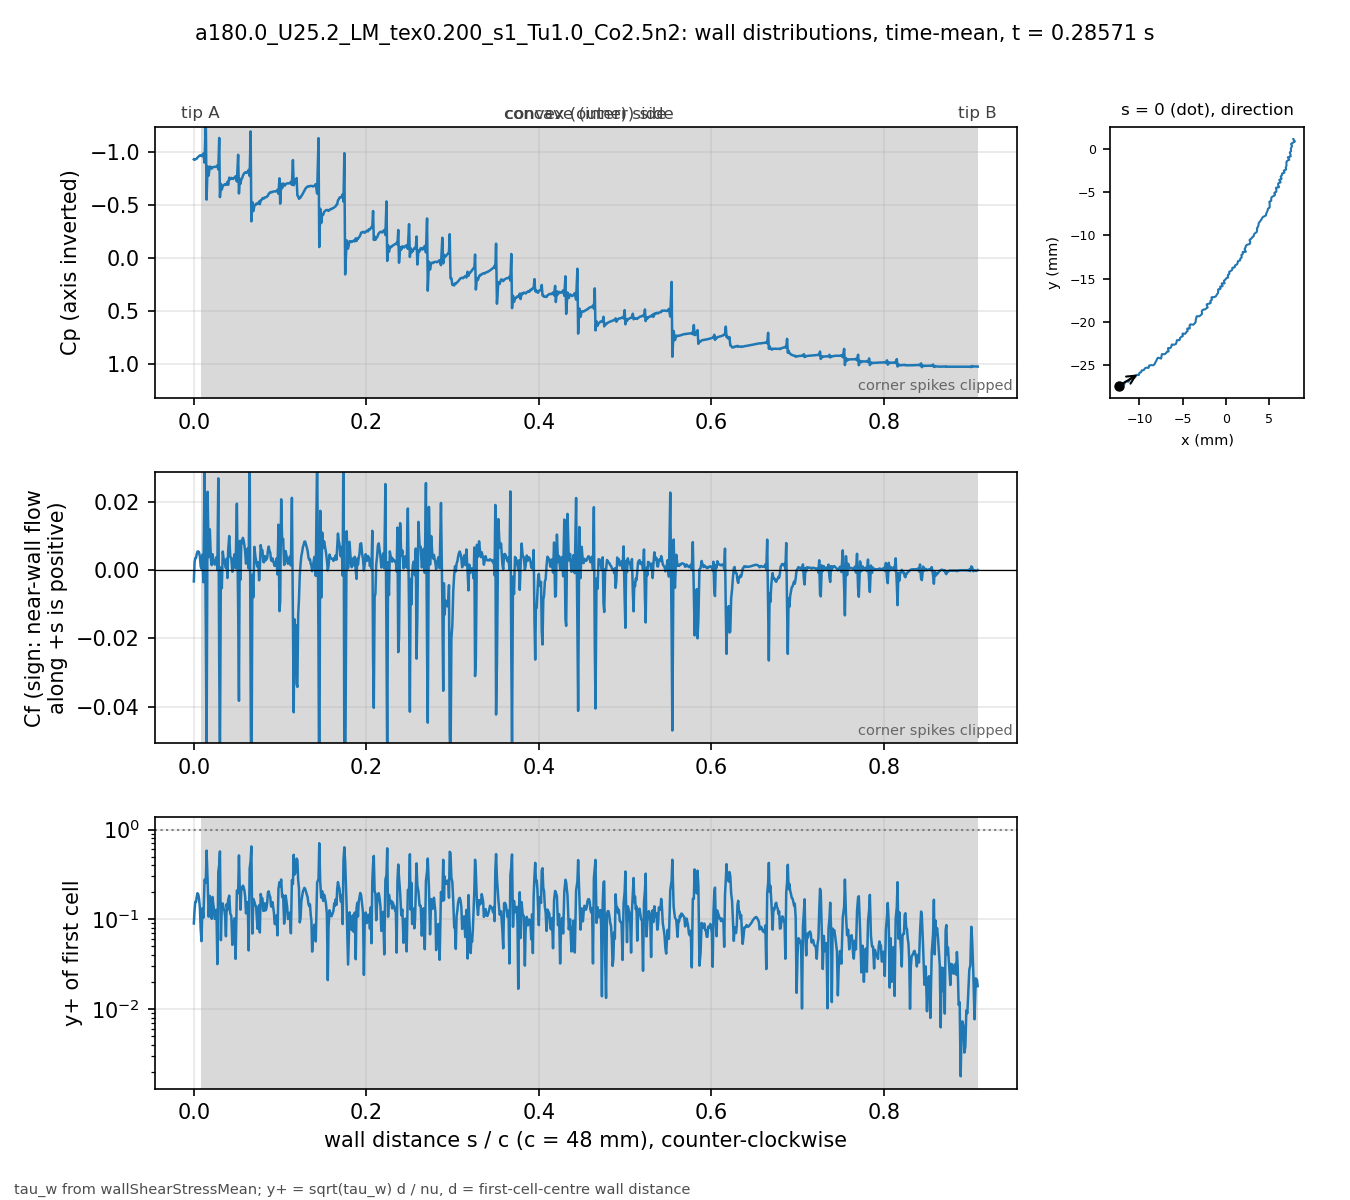

The file beside this chart, header and first rows:
# a180.0_U25.2_LM_tex0.200_s1_Tu1.0_Co2.…, p_inf=0; Cf signed by near-wall flow dir…
patch, s_over_c, x_m, y_m, Cp, Cf, yplus, d_first_m
blade, 0.000000, -0.01235, -0.02743, -0.9303, -0.003278, 0.08986, 1.3353e-06
blade, 0.000834, -0.01231, -0.02741, -0.9262, 0.002294, 0.1265, 2.2471e-06
blade, 0.001670, -0.01227, -0.0274, -0.9311, 0.00355, 0.1564, 2.2337e-06
blade, 0.002515, -0.01224, -0.02739, -0.9342, 0.003633, 0.1558, 2.1984e-06
blade, 0.003379, -0.0122, -0.02738, -0.9376, 0.004731, 0.1783, 2.2057e-06
blade, 0.004220, -0.01216, -0.02736, -0.9476, 0.005473, 0.1954, 2.2469e-06
blade, 0.005067, -0.01213, -0.02734, -0.9538, 0.005517, 0.1894, 2.1699e-06
blade, 0.005956, -0.0121, -0.02731, -0.9616, 0.005315, 0.1736, 2.0259e-06
blade, 0.006925, -0.01207, -0.02727, -0.9671, 0.004085, 0.1377, 1.8328e-06
blade, 0.008008, -0.01205, -0.02722, -0.9696, 0.001023, 0.07612, 2.0247e-06
blade, 0.008849, -0.01202, -0.02719, -0.9615, 0.0005093, 0.05702, 2.1496e-06
blade, 0.009904, -0.01197, -0.0272, -0.9664, 0.004523, 0.1324, 1.6753e-06
blade, 0.01109, -0.01192, -0.02722, -0.9857, -0.003521, 0.1041, 1.4932e-06
blade, 0.01242, -0.01186, -0.02724, -0.8995, 0.03057, 0.2768, 1.3469e-06
blade, 0.01388, -0.01179, -0.02727, -1.296, -0.01673, 0.2568, 1.6891e-06
blade, 0.01476, -0.01175, -0.02726, -0.5508, -0.05442, 0.5824, 2.1238e-06
blade, 0.01593, -0.01174, -0.02721, -0.8638, 0.023, 0.2764, 1.5506e-06
blade, 0.01718, -0.01172, -0.02715, -0.7775, 0.00386, 0.107, 1.4654e-06
blade, 0.01849, -0.01171, -0.02709, -0.8633, 0.01202, 0.1822, 1.4138e-06
blade, 0.01983, -0.0117, -0.02703, -0.8553, 0.002962, 0.1074, 1.6783e-06
blade, 0.02077, -0.01168, -0.02699, -0.843, 0.001492, 0.1013, 2.2304e-06
blade, 0.02163, -0.01164, -0.02698, -0.8558, 0.004707, 0.1775, 2.2011e-06
blade, 0.02248, -0.0116, -0.02696, -0.8574, 0.003304, 0.1487, 2.2003e-06
blade, 0.02333, -0.01156, -0.02695, -0.8595, 0.002534, 0.1301, 2.1996e-06
blade, 0.02418, -0.01152, -0.02694, -0.8602, 0.001656, 0.1011, 2.1128e-06
blade, 0.02512, -0.01148, -0.02694, -0.8594, 0.00219, 0.1032, 1.8765e-06
blade, 0.02619, -0.01143, -0.02695, -0.8625, 0.003842, 0.1274, 1.7489e-06
blade, 0.02727, -0.01138, -0.02695, -0.8745, 0.0002374, 0.03165, 1.7476e-06
blade, 0.02834, -0.01132, -0.02696, -0.8355, 0.02693, 0.337, 1.7469e-06
blade, 0.02941, -0.01127, -0.02697, -1.133, -0.0275, 0.406, 2.0831e-06
blade, 0.03025, -0.01124, -0.02695, -0.5741, -0.05542, 0.5708, 2.0628e-06
blade, 0.03134, -0.01122, -0.0269, -0.7002, 0.000835, 0.05853, 1.7232e-06
blade, 0.03243, -0.0112, -0.02685, -0.6454, -0.005269, 0.1471, 1.7241e-06
blade, 0.03352, -0.01119, -0.0268, -0.6814, 0.005483, 0.1501, 1.725e-06
blade, 0.0346, -0.01117, -0.02675, -0.6854, 0.003164, 0.13, 1.9667e-06
blade, 0.03547, -0.01114, -0.02672, -0.6934, 0.002201, 0.1242, 2.2525e-06
blade, 0.03633, -0.0111, -0.02671, -0.691, 0.001693, 0.1048, 2.1676e-06
blade, 0.0372, -0.01106, -0.0267, -0.6994, 0.0006438, 0.06461, 2.1664e-06
blade, 0.03807, -0.01102, -0.02669, -0.6933, 0.003375, 0.1479, 2.1658e-06
blade, 0.03893, -0.01098, -0.02668, -0.7184, -0.002297, 0.1265, 2.2463e-06
blade, 0.03982, -0.01096, -0.02664, -0.6912, 0.005806, 0.164, 1.8316e-06
blade, 0.04103, -0.01094, -0.02658, -0.7585, 0.01003, 0.1833, 1.5574e-06
blade, 0.04223, -0.01093, -0.02653, -0.7425, 0.004001, 0.1159, 1.5586e-06
blade, 0.04343, -0.01092, -0.02647, -0.756, 0.003524, 0.1088, 1.5593e-06
blade, 0.04463, -0.01091, -0.02642, -0.752, -0.0004479, 0.05188, 2.0858e-06
blade, 0.04548, -0.01087, -0.0264, -0.7446, 0.001629, 0.08253, 1.7398e-06
blade, 0.04695, -0.01081, -0.02643, -0.7573, 0.004635, 0.1022, 1.2777e-06
blade, 0.04841, -0.01074, -0.02646, -0.771, 0.0005814, 0.03619, 1.2769e-06
blade, 0.04988, -0.01068, -0.02648, -0.7219, 0.01952, 0.2096, 1.2762e-06
blade, 0.05135, -0.01061, -0.02651, -0.9743, -0.01085, 0.1963, 1.6035e-06
blade, 0.05229, -0.01057, -0.02651, -0.6092, -0.03828, 0.5152, 2.2402e-06
blade, 0.0532, -0.01054, -0.02647, -0.7476, 0.008582, 0.2245, 2.0616e-06
blade, 0.05411, -0.01052, -0.02643, -0.7007, -0.002787, 0.128, 2.0629e-06
blade, 0.05502, -0.01049, -0.0264, -0.7433, 0.008662, 0.2258, 2.0641e-06
blade, 0.05593, -0.01047, -0.02636, -0.7529, 0.007929, 0.2164, 2.0677e-06
blade, 0.05683, -0.01045, -0.02633, -0.7761, 0.009493, 0.2375, 2.0738e-06
blade, 0.05774, -0.01042, -0.02629, -0.7904, 0.008742, 0.2283, 2.0774e-06
blade, 0.05864, -0.0104, -0.02625, -0.8018, 0.007299, 0.2087, 2.0786e-06
blade, 0.05954, -0.01037, -0.02622, -0.8072, 0.005192, 0.1762, 2.0798e-06
... 837 more rows
